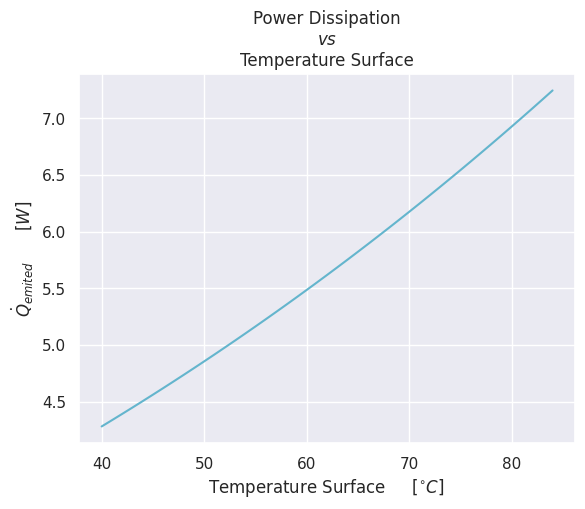
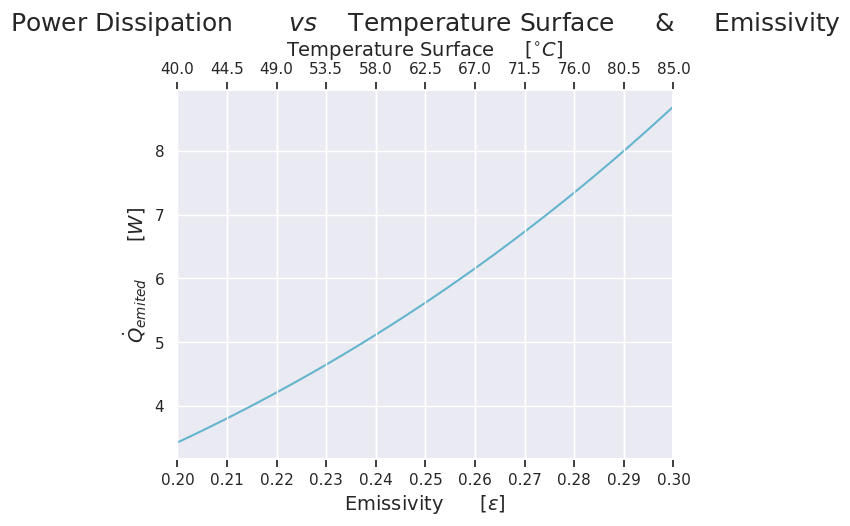

Recreate these plots in Python, in order.
# [redacted]
# 06 March 2021
# License MIT
# Transport Phenomena: Python Program-Assignment 1.1

import matplotlib.pyplot as plt
import seaborn as sns
import numpy as np
sns.set()

def As(D):  #Superficial Area of cilinder [m]
    return np.pi*D**2

def Qemit(e,As,Ts): #Power emitted by the package
    # e = emissivity
    # õ = 5.670e-8 [W/m^2 * K^4]
    Q = e * 5.670e-8 * As *Ts**4
    return Q

A_sup = As(0.1) # Surface area with a especific diameter
Rnge_temp_K = np.arange(40+273.15,85+273.15,1) #[K] Careful the units must be in Kelvin for Q function
Q = Qemit(0.25,A_sup,Rnge_temp_K)
plt.figure(1)
plt.plot(np.arange(40,85,1),Q,'c')
plt.title("Power Dissipation\n$vs$\nTemperature Surface")
plt.xlabel("Temperature Surface\t$[^{\circ}C]$ ")
plt.ylabel("$\dot{Q}_{emited}$\t$[W]$")

Rnge_emiss = np.linspace(0.20,0.30,num=45) # Range of values for emissivity
Q2 = Qemit(Rnge_emiss,A_sup,Rnge_temp_K)
fig = plt.figure(2)
ax1 = fig.add_subplot(111)
ax2 = ax1.twiny()
ax1.plot(Rnge_emiss,Q2,'c')
ax1.set_xlim(0.20,0.30)
ax2.set_xlim(40,85)
ax1.set_xticks(np.linspace(0.20, 0.30, num=11))
ax2.set_xticks(np.linspace(40, 85, num=11))
plt.title("Power Dissipation\t$vs$\tTemperature Surface\t$&$\tEmissivity",fontsize= 18)
ax2.set_xlabel("Temperature Surface\t$[^{\circ}C]$ ",fontsize= 14)
ax1.set_xlabel("Emissivity\t$[\epsilon]$ ",fontsize= 14)
ax1.set_ylabel("$\dot{Q}_{emited}$\t$[W]$",fontsize= 14)
plt.show()

